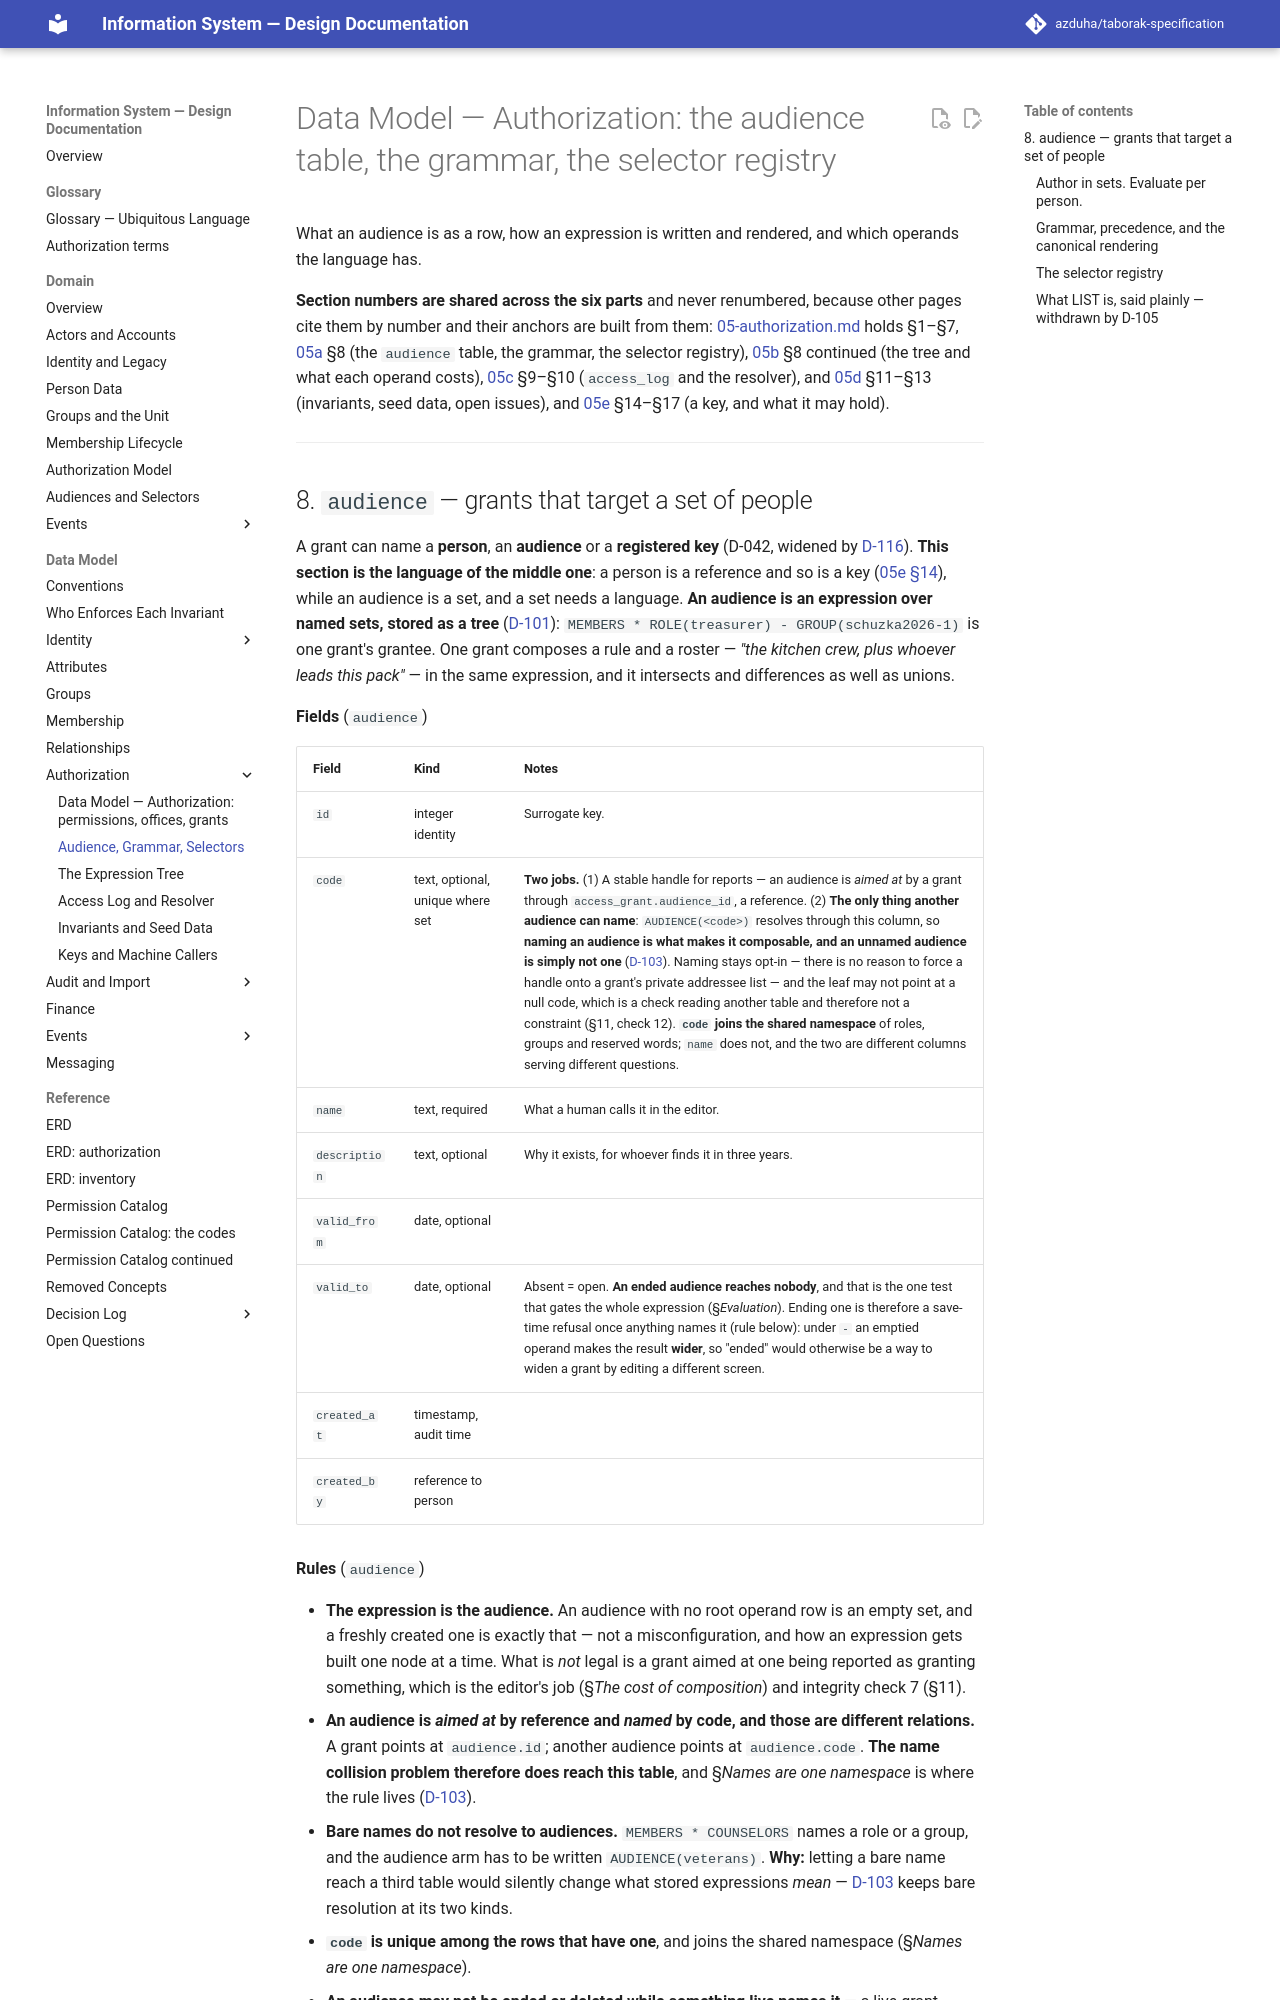

repository: azduha/taborak-specification · page: data-model/05a-audience-and-grammar/index.html · generator: mkdocs

# Data Model — Authorization: the audience table, the grammar, the selector registry

What an audience is as a row, how an expression is written and rendered, and
which operands the language has.

**Section numbers are shared across the six parts** and never renumbered, because other
pages cite them by number and their anchors are built from them: [05-authorization.md](05-authorization.md) holds §1–§7, [05a](05a-audience-and-grammar.md) §8 (the `audience` table, the grammar, the selector registry), [05b](05b-expression-tree.md) §8 continued (the tree and what each operand costs), [05c](05c-access-log-and-resolver.md) §9–§10 (`access_log` and the resolver), and [05d](05d-invariants-and-seed.md) §11–§13 (invariants, seed data, open issues), and [05e](05e-keys-and-callers.md) §14–§17 (a key, and what it may hold).

---
